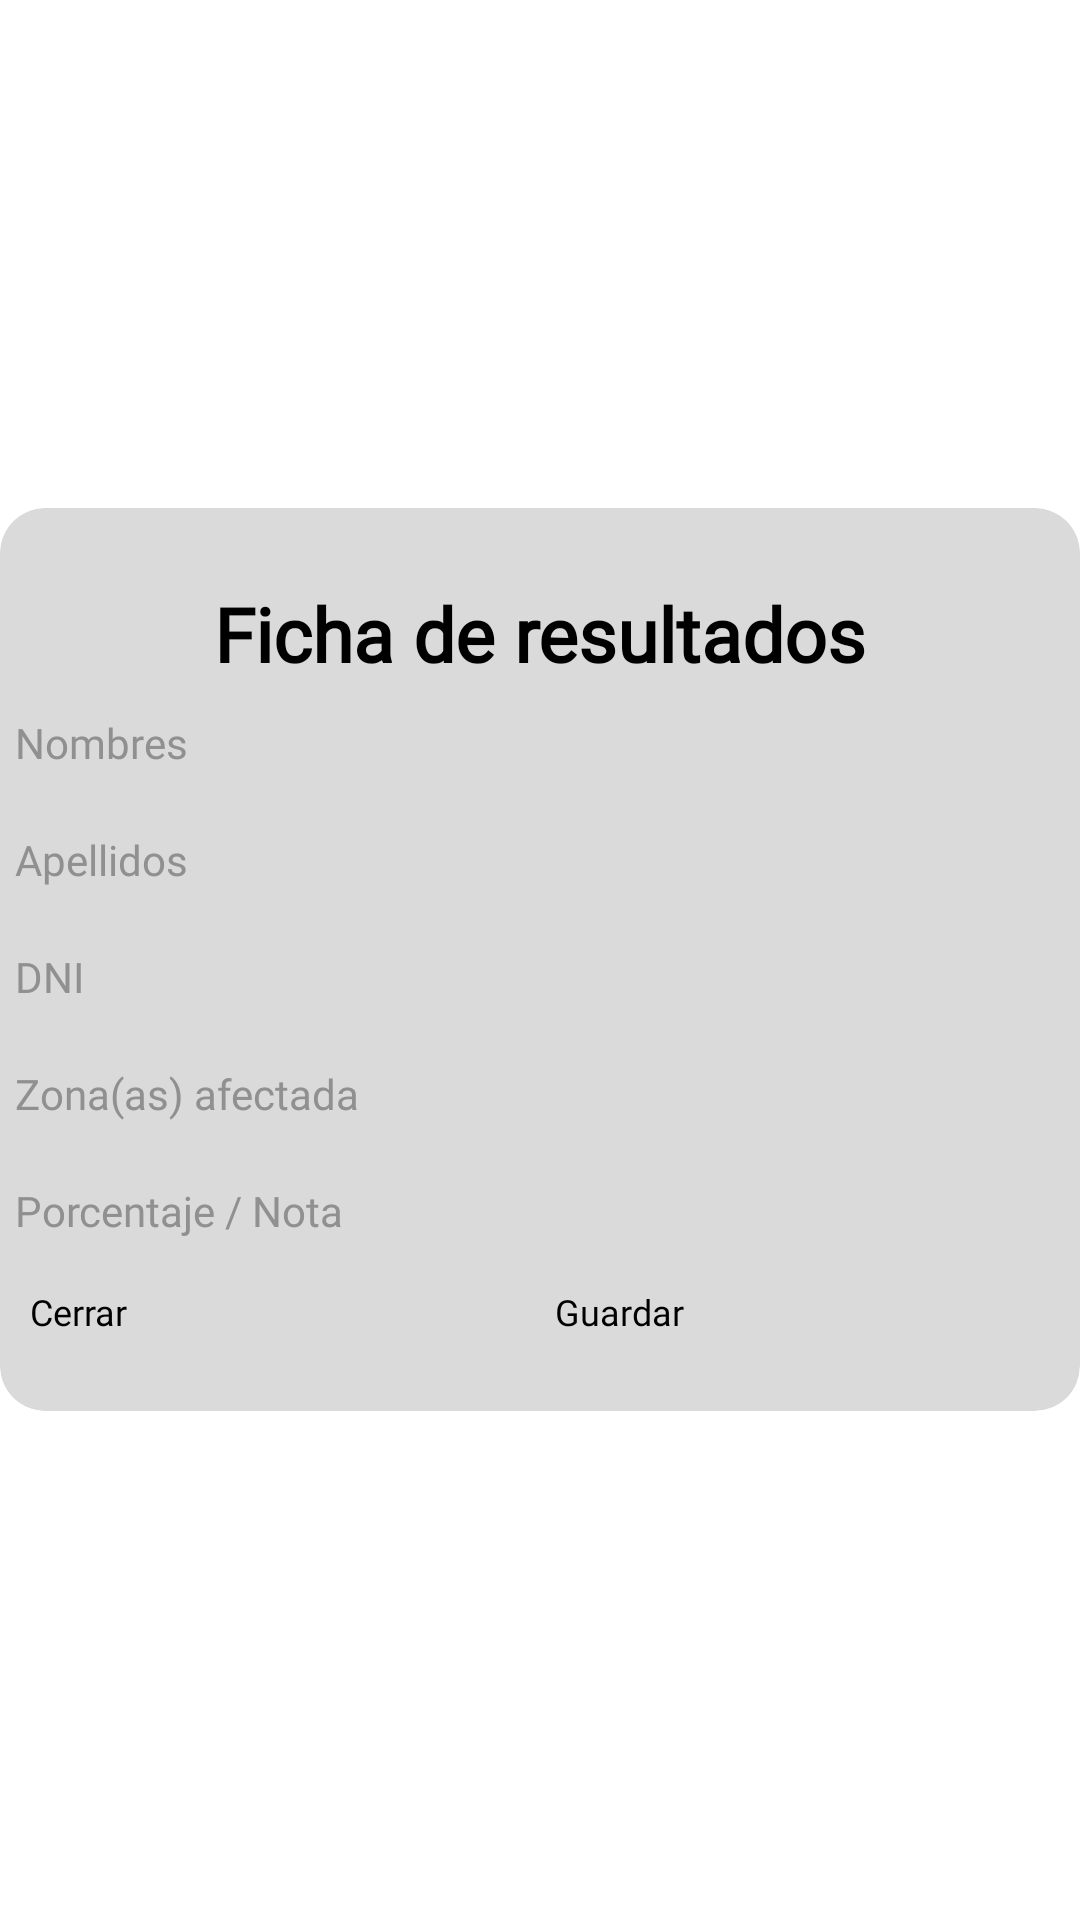

This screen was rendered from an Android layout file. Write that file and the resources it references.
<!-- AndroidManifest.xml: application theme Theme.Diabetes -->
<!-- res/layout/historia.xml -->
<?xml version="1.0" encoding="utf-8"?>
<RelativeLayout xmlns:android="http://schemas.android.com/apk/res/android"
    android:layout_width="match_parent"
    android:layout_height="match_parent"
    xmlns:app="http://schemas.android.com/apk/res-auto"
    android:layout_marginLeft="15dp"
    android:layout_marginRight="15dp"
    android:gravity="center">

    <androidx.cardview.widget.CardView
        android:layout_width="match_parent"
        android:layout_height="wrap_content"
        app:cardCornerRadius="15dp"
        app:cardBackgroundColor="#DADADA"
        android:layout_alignParentTop="true"
        android:layout_alignParentLeft="true">

        <LinearLayout
            android:layout_width="match_parent"
            android:orientation="vertical"
            android:layout_marginTop="25dp"
            android:layout_marginBottom="25dp"
            android:layout_height="wrap_content">

            <TextView
                android:layout_width="match_parent"
                android:layout_marginLeft="20dp"
                android:layout_marginRight="20dp"
                android:text="Ficha de resultados"
                android:textColor="#000"
                android:fontFamily="@font/futura"
                android:textAlignment="center"
                android:textStyle="bold"
                android:textSize="25sp"
                android:layout_height="wrap_content"/>

            <EditText
                android:layout_width="match_parent"
                android:fontFamily="@font/futura"
                android:textColor="#000"
                android:hint="Nombres"
                android:textSize="14sp"
                android:textColorHint="#909090"
                android:layout_marginTop="10dp"
                android:layout_marginBottom="10dp"
                android:layout_marginLeft="5dp"
                android:id="@+id/edtHistoriaNombre"
                android:layout_height="wrap_content"/>

            <EditText
                android:layout_width="match_parent"
                android:fontFamily="@font/futura"
                android:textColor="#000"
                android:hint="Apellidos"
                android:textSize="14sp"
                android:textColorHint="#909090"
                android:layout_marginTop="10dp"
                android:layout_marginBottom="10dp"
                android:layout_marginLeft="5dp"
                android:id="@+id/edtHistoriaApellidos"
                android:layout_height="wrap_content"/>

            <EditText
                android:layout_width="match_parent"
                android:fontFamily="@font/futura"
                android:textColor="#000"
                android:hint="DNI"
                android:inputType="number"
                android:textSize="14sp"
                android:maxLength="8"
                android:textColorHint="#909090"
                android:layout_marginTop="10dp"
                android:layout_marginBottom="10dp"
                android:layout_marginLeft="5dp"
                android:id="@+id/edtHistoriaDni"
                android:layout_height="wrap_content"/>

            <EditText
                android:layout_width="match_parent"
                android:fontFamily="@font/futura"
                android:textColor="#000"
                android:hint="Zona(as) afectada"
                android:textColorHint="#909090"
                android:layout_marginTop="10dp"
                android:textSize="14sp"
                android:layout_marginBottom="10dp"
                android:layout_marginLeft="5dp"
                android:id="@+id/edtHistoriaResultado"
                android:layout_height="wrap_content"/>

            <EditText
                android:layout_width="match_parent"
                android:fontFamily="@font/futura"
                android:textColor="#000"
                android:hint="Porcentaje / Nota"
                android:textColorHint="#909090"
                android:layout_marginTop="10dp"
                android:layout_marginBottom="10dp"
                android:textSize="14sp"
                android:layout_marginLeft="5dp"
                android:id="@+id/edtHistoriaPorcentaje"
                android:layout_height="wrap_content"/>

            <LinearLayout
                android:layout_width="match_parent"
                android:layout_marginTop="6dp"
                android:layout_height="wrap_content"
                android:orientation="horizontal">

                <Button
                    android:layout_width="170dp"
                    android:text="Cerrar"
                    android:layout_weight="1"
                    android:layout_gravity="center"
                    android:textColor="#000"
                    android:textSize="12dp"
                    android:layout_marginRight="5dp"
                    android:layout_marginLeft="10dp"
                    android:id="@+id/btnCerrarHistoria"
                    android:fontFamily="@font/futura"
                    android:backgroundTint="#fff"
                    android:layout_height="wrap_content"/>

                <Button
                    android:layout_width="170dp"
                    android:text="Guardar"
                    android:layout_weight="1"
                    android:layout_gravity="center"
                    android:textColor="#000"
                    android:textSize="12dp"
                    android:layout_marginRight="10dp"
                    android:layout_marginLeft="5dp"
                    android:id="@+id/btnGuardar"
                    android:drawableLeft="@drawable/ic_save"
                    android:fontFamily="@font/futura"
                    android:backgroundTint="#fff"
                    android:layout_height="wrap_content"/>

            </LinearLayout>

        </LinearLayout>
    </androidx.cardview.widget.CardView>
</RelativeLayout>
<!-- resources referenced by this layout -->
<resources>

</resources>
